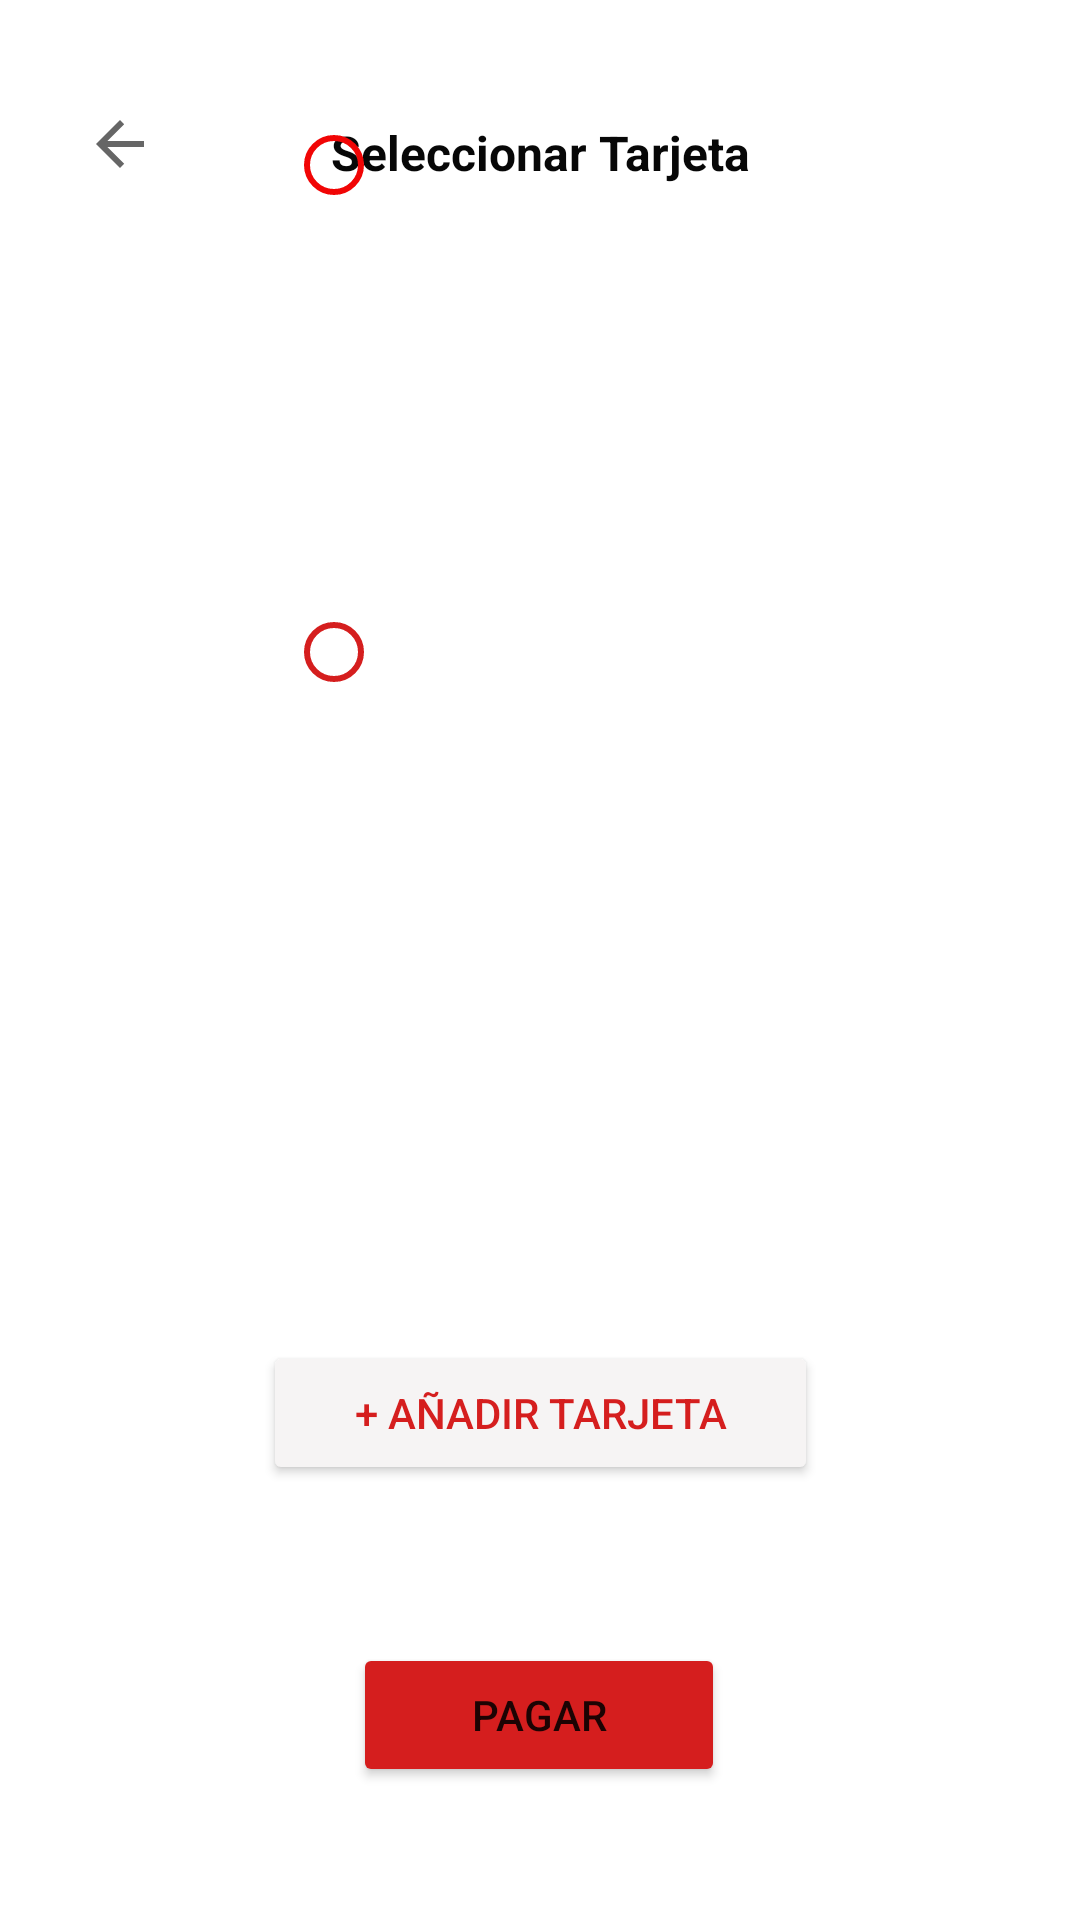

Layout XML and referenced resources for this Android screen:
<!-- AndroidManifest.xml: application theme Theme.BANMXMovil -->
<!-- res/layout/fragment_pago_donacion.xml -->
<?xml version="1.0" encoding="utf-8"?>
<androidx.constraintlayout.widget.ConstraintLayout xmlns:android="http://schemas.android.com/apk/res/android"
    xmlns:app="http://schemas.android.com/apk/res-auto"
    xmlns:tools="http://schemas.android.com/tools"
    android:layout_width="match_parent"
    android:layout_height="match_parent"
    tools:context=".PagoDonacionFragment">

    <ImageButton
        android:id="@+id/regresarBotonAddTarjeta2"
        android:layout_width="wrap_content"
        android:layout_height="wrap_content"
        android:layout_marginStart="16dp"
        android:layout_marginTop="24dp"
        android:backgroundTint="#FFFFFF"
        android:minHeight="48dp"
        app:layout_constraintStart_toStartOf="parent"
        app:layout_constraintTop_toTopOf="parent"
        app:srcCompat="?attr/actionModeCloseDrawable" />

    <ImageView
        android:id="@+id/imageBankCardBackAddTarjeta2"
        android:layout_width="212dp"
        android:layout_height="278dp"
        app:layout_constraintBottom_toBottomOf="parent"
        app:layout_constraintEnd_toEndOf="parent"
        app:layout_constraintHorizontal_bias="0.497"
        app:layout_constraintStart_toStartOf="parent"
        app:layout_constraintTop_toTopOf="parent"
        app:layout_constraintVertical_bias="0.467"
        app:srcCompat="@drawable/addtarjeta" />

    <TextView
        android:id="@+id/seleccionarTarjetaViewAddTarjeta2"
        android:layout_width="176dp"
        android:layout_height="33dp"
        android:layout_marginTop="40dp"
        android:fontFamily="sans-serif"
        android:text="Seleccionar Tarjeta"
        android:textAlignment="center"
        android:textColor="#070707"
        android:textSize="16sp"
        android:textStyle="bold"
        app:layout_constraintEnd_toEndOf="parent"
        app:layout_constraintStart_toStartOf="parent"
        app:layout_constraintTop_toTopOf="parent" />

    <Button
        android:id="@+id/pagarAddTarjeta2"
        android:layout_width="124dp"
        android:layout_height="48dp"
        android:backgroundTint="#D51E1E"
        android:text="Pagar"
        app:layout_constraintBottom_toBottomOf="parent"
        app:layout_constraintEnd_toEndOf="parent"
        app:layout_constraintHorizontal_bias="0.498"
        app:layout_constraintStart_toStartOf="parent"
        app:layout_constraintTop_toBottomOf="@+id/anadirTarjetaAddTarjeta2"
        app:layout_constraintVertical_bias="0.544" />

    <Button
        android:id="@+id/anadirTarjetaAddTarjeta2"
        android:layout_width="185dp"
        android:layout_height="48dp"
        android:backgroundTint="#F6F4F4"
        android:text="+ Añadir Tarjeta"
        android:textColor="#D51E1E"
        app:iconTint="#FF0000"
        app:layout_constraintBottom_toBottomOf="parent"
        app:layout_constraintEnd_toEndOf="parent"
        app:layout_constraintStart_toStartOf="parent"
        app:layout_constraintTop_toBottomOf="@+id/imageBankCardBackAddTarjeta2"
        app:layout_constraintVertical_bias="0.0"
        app:strokeColor="#F30101" />

    <ImageView
        android:id="@+id/imageBankCardFrontAddTarjeta2"
        android:layout_width="212dp"
        android:layout_height="278dp"
        app:layout_constraintBottom_toBottomOf="parent"
        app:layout_constraintEnd_toEndOf="parent"
        app:layout_constraintHorizontal_bias="0.497"
        app:layout_constraintStart_toStartOf="parent"
        app:layout_constraintTop_toTopOf="parent"
        app:layout_constraintVertical_bias="0.112"
        app:srcCompat="@drawable/addtarjeta" />

    <RadioGroup
        android:id="@+id/RadioGroup6"
        android:layout_width="81dp"
        android:layout_height="381dp"
        android:layout_marginBottom="228dp"
        app:layout_constraintBottom_toBottomOf="parent"
        app:layout_constraintEnd_toEndOf="parent"
        app:layout_constraintHorizontal_bias="0.342"
        app:layout_constraintStart_toStartOf="parent">

        <RadioButton
            android:id="@+id/radioButtonDonacion"
            android:layout_width="wrap_content"
            android:layout_height="wrap_content"
            android:backgroundTint="#D51E1E"
            android:buttonTint="#F10505"
            android:checked="false"
            android:textColor="#EF0303" />

        <RadioButton
            android:id="@+id/radioButtonDonacion2"
            android:layout_width="wrap_content"
            android:layout_height="277dp"
            android:backgroundTint="#D51E1E"
            android:buttonTint="#D51E1E" />
    </RadioGroup>

</androidx.constraintlayout.widget.ConstraintLayout>
<!-- resources referenced by this layout -->
<resources>
  <style name="Theme.BANMXMovil" parent="Theme.MaterialComponents.DayNight.DarkActionBar">
          
          <item name="colorPrimary">@color/purple_500</item>
          <item name="colorPrimaryVariant">@color/purple_700</item>
          <item name="colorOnPrimary">@color/white</item>
          
          <item name="colorSecondary">@color/teal_200</item>
          <item name="colorSecondaryVariant">@color/teal_700</item>
          <item name="colorOnSecondary">@color/black</item>
          
          <item name="android:statusBarColor" tools:targetApi="l">?attr/colorPrimaryVariant</item>
          
      </style>
  <!-- not gathered from this repository: default colours our renderer supplied (Android Studio template values) -->
  <color name="purple_500">#FF6200EE</color>
  <color name="purple_700">#FF3700B3</color>
  <color name="teal_200">#FF03DAC5</color>
  <color name="teal_700">#FF018786</color>
  <color name="black">#FF000000</color>
  <color name="white">#FFFFFFFF</color>
</resources>
